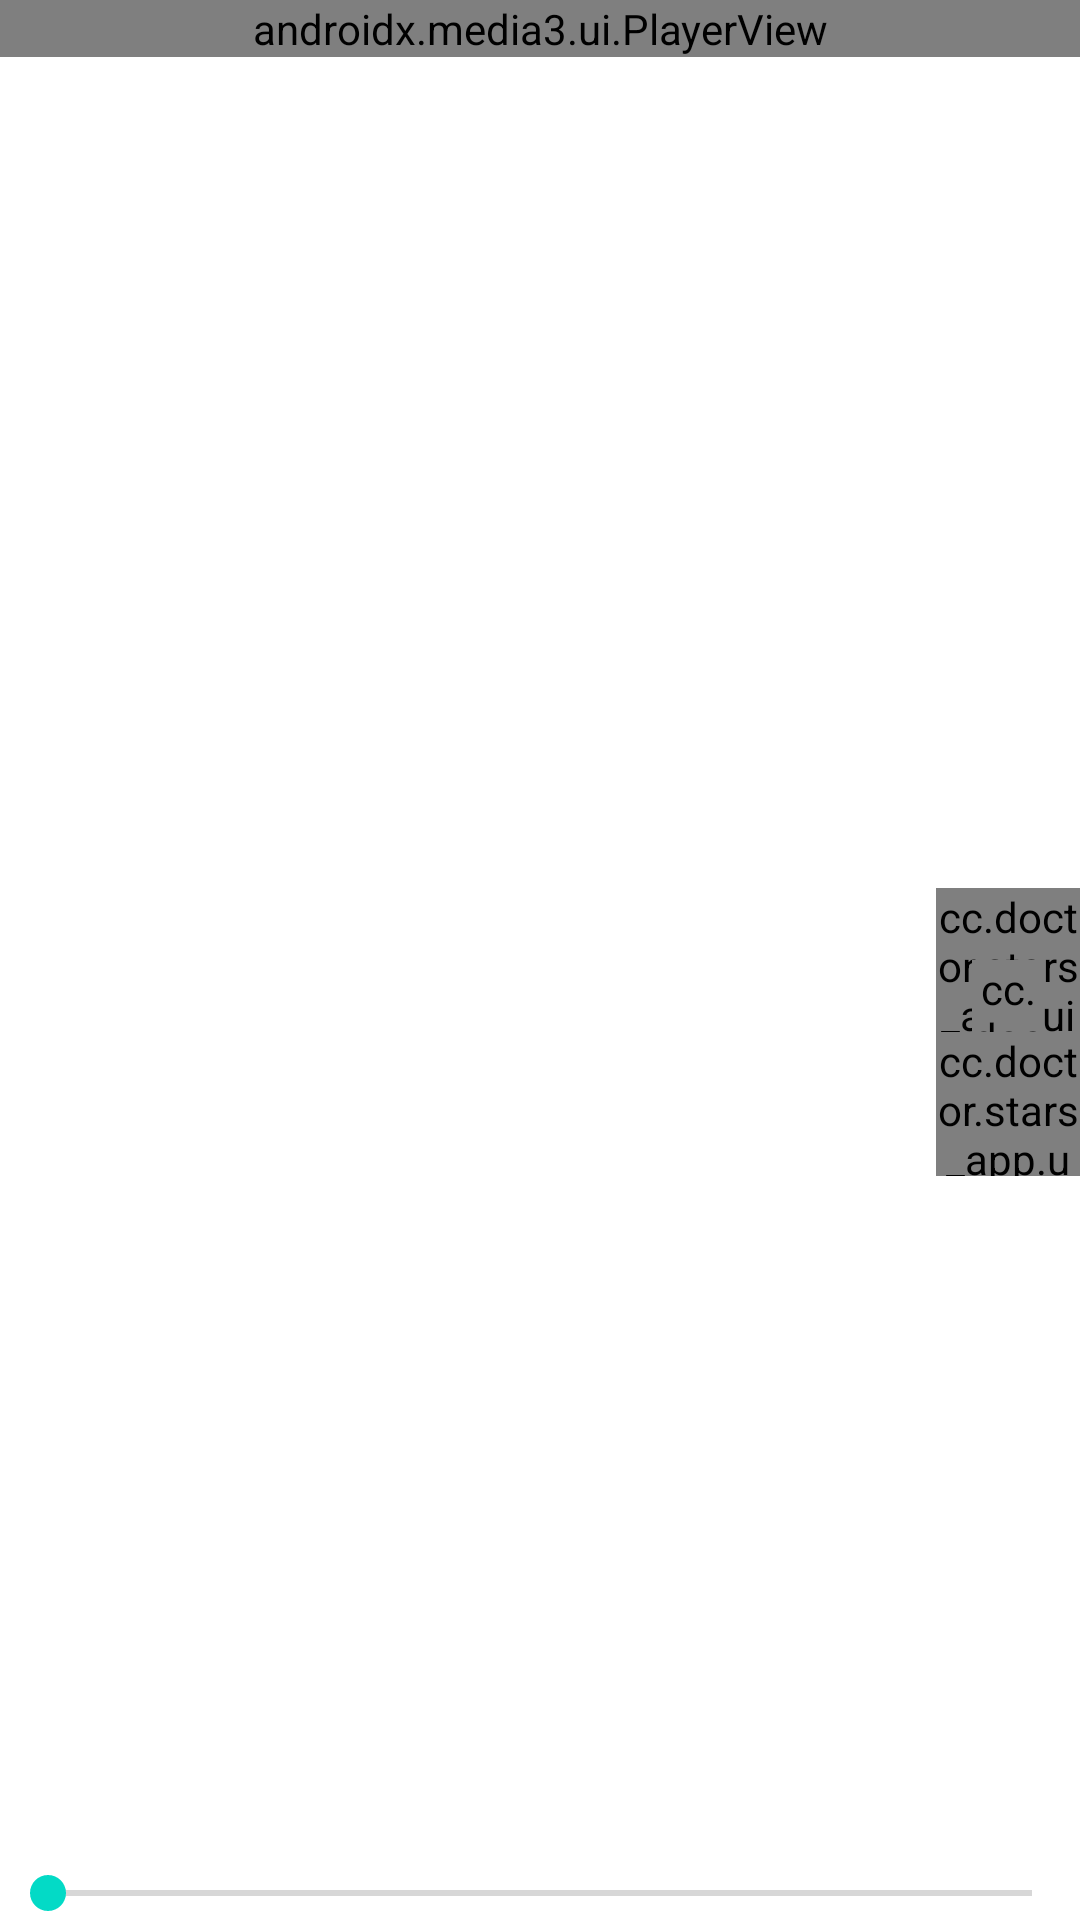

Reconstruct the res/layout file that produces this screen, plus the resources it refers to.
<!-- AndroidManifest.xml: application theme Theme.Starsapp -->
<!-- res/layout/fragment_video.xml -->
<?xml version="1.0" encoding="utf-8"?>
<androidx.constraintlayout.widget.ConstraintLayout xmlns:android="http://schemas.android.com/apk/res/android"
    xmlns:tools="http://schemas.android.com/tools"
    android:layout_width="match_parent"
    android:layout_height="match_parent"
    xmlns:app="http://schemas.android.com/apk/res-auto">

    <androidx.media3.ui.PlayerView
        android:id="@+id/videoView"
        android:layout_width="match_parent"
        android:layout_height="wrap_content"
        app:use_controller="false"
        app:layout_constraintStart_toStartOf="parent"
        app:layout_constraintEnd_toEndOf="parent"
        app:layout_constraintTop_toTopOf="parent"/>

    <ImageView
        android:id="@+id/play"
        android:layout_width="wrap_content"
        android:layout_height="wrap_content"
        app:layout_constraintTop_toTopOf="parent"
        app:layout_constraintBottom_toBottomOf="parent"
        app:layout_constraintStart_toStartOf="parent"
        app:layout_constraintEnd_toEndOf="parent"
        android:visibility="invisible"
        android:src="@drawable/baseline_play_circle_outline_24"/>

    <cc.doctor.stars_app.ui.author.AuthorImageView
        android:id="@+id/avatar"
        android:layout_width="48dp"
        android:layout_height="48dp"
        app:layout_constraintEnd_toEndOf="parent"
        app:layout_constraintTop_toTopOf="parent"
        app:layout_constraintBottom_toBottomOf="parent"/>

    <cc.doctor.stars_app.ui.view.StatusImageView
        android:id="@+id/follow"
        android:layout_width="24dp"
        android:layout_height="24dp"
        app:drawables.no="@drawable/baseline_add_box_24"
        app:drawables.yes="@drawable/baseline_check_circle_24"
        app:layout_constraintBottom_toBottomOf="@id/avatar"
        app:layout_constraintStart_toStartOf="@id/avatar"
        app:layout_constraintEnd_toEndOf="@id/avatar"/>

    <cc.doctor.stars_app.ui.view.StatusImageView
        android:id="@+id/collect"
        android:layout_width="48dp"
        android:layout_height="48dp"
        app:drawables.yes="@drawable/baseline_star_24"
        app:drawables.no="@drawable/baseline_star_border_24"
        app:layout_constraintEnd_toEndOf="parent"
        app:layout_constraintTop_toBottomOf="@id/avatar"/>

    <ImageView
        android:id="@+id/link"
        android:layout_width="48dp"
        android:layout_height="48dp"
        android:src="@drawable/baseline_link_24"
        app:layout_constraintEnd_toEndOf="parent"
        app:layout_constraintTop_toBottomOf="@id/collect"/>

    <TextView
        android:id="@+id/author"
        android:layout_width="wrap_content"
        android:layout_height="wrap_content"
        app:layout_constraintStart_toStartOf="parent"
        app:layout_constraintBottom_toTopOf="@id/title"
        android:layout_marginBottom="@dimen/near_margin"
        android:textSize="20dp"
        android:text="作者昵称"/>

    <TextView
        android:id="@+id/title"
        android:layout_width="wrap_content"
        android:layout_height="wrap_content"
        app:layout_constraintStart_toStartOf="parent"
        app:layout_constraintBottom_toTopOf="@id/seek_bar"
        android:layout_marginBottom="@dimen/text_margin"
        android:text="视频标题"/>

    <SeekBar
        android:id="@+id/seek_bar"
        android:layout_width="match_parent"
        android:layout_height="wrap_content"
        app:layout_constraintBottom_toBottomOf="parent"/>


</androidx.constraintlayout.widget.ConstraintLayout>
<!-- resources referenced by this layout -->
<resources>
  <dimen name="near_margin">8dp</dimen>
  <dimen name="text_margin">16dp</dimen>
  <!-- drawable baseline_add_box_24 (drawable) -->
  <vector xmlns:android="http://schemas.android.com/apk/res/android" android:height="24dp" android:tint="#BA0404" android:viewportHeight="24" android:viewportWidth="24" android:width="24dp">
        
      <path android:fillColor="@android:color/white" android:pathData="M19,3L5,3c-1.11,0 -2,0.9 -2,2v14c0,1.1 0.89,2 2,2h14c1.1,0 2,-0.9 2,-2L21,5c0,-1.1 -0.9,-2 -2,-2zM17,13h-4v4h-2v-4L7,13v-2h4L11,7h2v4h4v2z"/>
      
  </vector>
  <!-- drawable baseline_check_circle_24 (drawable) -->
  <vector xmlns:android="http://schemas.android.com/apk/res/android" android:height="24dp" android:tint="#04BA0D" android:viewportHeight="24" android:viewportWidth="24" android:width="24dp">
        
      <path android:fillColor="@android:color/white" android:pathData="M12,2C6.48,2 2,6.48 2,12s4.48,10 10,10 10,-4.48 10,-10S17.52,2 12,2zM10,17l-5,-5 1.41,-1.41L10,14.17l7.59,-7.59L19,8l-9,9z"/>
      
  </vector>
  <!-- drawable baseline_play_circle_outline_24 (drawable) -->
  <vector xmlns:android="http://schemas.android.com/apk/res/android" android:alpha="1" android:height="128dp" android:tint="#404040" android:viewportHeight="24" android:viewportWidth="24" android:width="128dp">
        
      <path android:fillColor="@android:color/white" android:pathData="M10,16.5l6,-4.5 -6,-4.5v9zM12,2C6.48,2 2,6.48 2,12s4.48,10 10,10 10,-4.48 10,-10S17.52,2 12,2zM12,20c-4.41,0 -8,-3.59 -8,-8s3.59,-8 8,-8 8,3.59 8,8 -3.59,8 -8,8z"/>
      
  </vector>
  <!-- drawable baseline_star_24 (drawable) -->
  <vector xmlns:android="http://schemas.android.com/apk/res/android" android:height="24dp"
      android:tint="@android:color/holo_orange_light" android:viewportHeight="24" android:viewportWidth="24" android:width="24dp">
        
      <path android:fillColor="@android:color/holo_orange_light" android:pathData="M12,17.27L18.18,21l-1.64,-7.03L22,9.24l-7.19,-0.61L12,2 9.19,8.63 2,9.24l5.46,4.73L5.82,21z"/>
      
  </vector>
  <style name="Theme.Starsapp" parent="Theme.MaterialComponents.DayNight.DarkActionBar">
          
  
  
  
  
  
  
  
          
          <item name="android:statusBarColor">@color/background</item>
          
          
          <item name="android:textViewStyle">@style/textViewStyle</item>
          <item name="editTextStyle">@style/editTextStyle</item>
          <item name="autoCompleteTextViewStyle">@style/editTextStyle</item>
          <item name="android:spinnerDropDownItemStyle">@style/spinnerStyle</item>
      </style>
  <color name="background">#FF000000</color>
  <style name="textViewStyle" parent="android:Widget.TextView">
          <item name="android:textColor">@color/text</item>
      </style>
  <style name="editTextStyle" parent="android:Widget.EditText">
          
          <item name="android:textColorHint">@color/text_second</item>
          <item name="android:textColor">@color/text</item>
      </style>
  <style name="spinnerStyle" parent="Widget.AppCompat.DropDownItem.Spinner">
          <item name="android:background">@color/background</item>
          <item name="android:textColor">@color/text</item>
      </style>
  <color name="text">#FFFFFFFF</color>
  <color name="text_second">#D2D2D2</color>
</resources>
